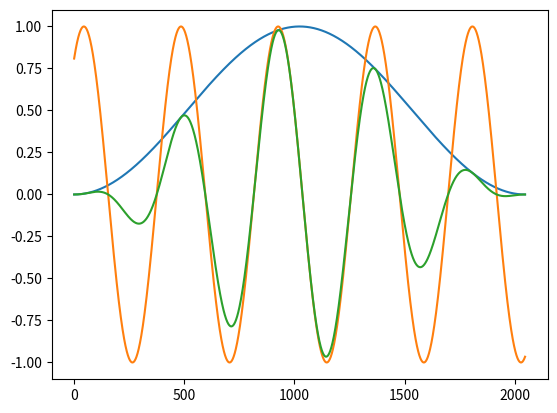

Here is the Python script that generated this plot:
# -*- coding: utf-8 -*-
"""
Created on Thu Nov  5 19:31:06 2020

@author: user
"""

import numpy as np
import matplotlib.pyplot as plt

sr = 44100

fft_window_size = 2048 
t = np.arange( fft_window_size )/sr

f = 5000

s = np.sin( 2*np.pi*f*t )

y = np.fft.fft( s )

r = y.real
m = y.imag
# we will mostly need the magnitude of the fft output
# the combination of the real and the imaginary parts give phase information
mag = np.sqrt( r**2 + m**2 )

# y has as many values as the values in the input array (s)
# for the current example 2048
# plt.plot( np.arange( mag.size ) , mag )

# these 2048 divide the range from 0Hz to 44100Hz (sr)
# in equally-spaced intervals
# each interval includes the overall power of the signal 
# in the frequencies it describes
frequency_bins = sr*np.arange( mag.size )/mag.size
# plt.plot( frequency_bins , mag )

# since we don't the aliased part, we just keep the first half
# plt.plot( frequency_bins[:fft_window_size//2] , mag[:fft_window_size//2] )


# in practice, first windowing is applied before fft
f = 100
s = np.sin( 2*np.pi*f*t + np.pi*0.3 )

w = np.hanning( fft_window_size )
plt.plot( np.arange(w.size) , w )
plt.plot( np.arange(s.size) , s )
plt.plot( np.arange(s.size) , w*s )

# inverse fft - ifft
x1 = np.fft.ifft( y )
# we need to keep only the real part
reconstructed_signal = x1.real
# if the initial signal (s) was complex, we would need the imaginary part as well
# since s is real, we only need the real part
# x1.imag is negligible


# frequency bin masking
mask = np.ones( y.shape[0]//2 )
mask[:50] = 0
np.random.shuffle(mask)